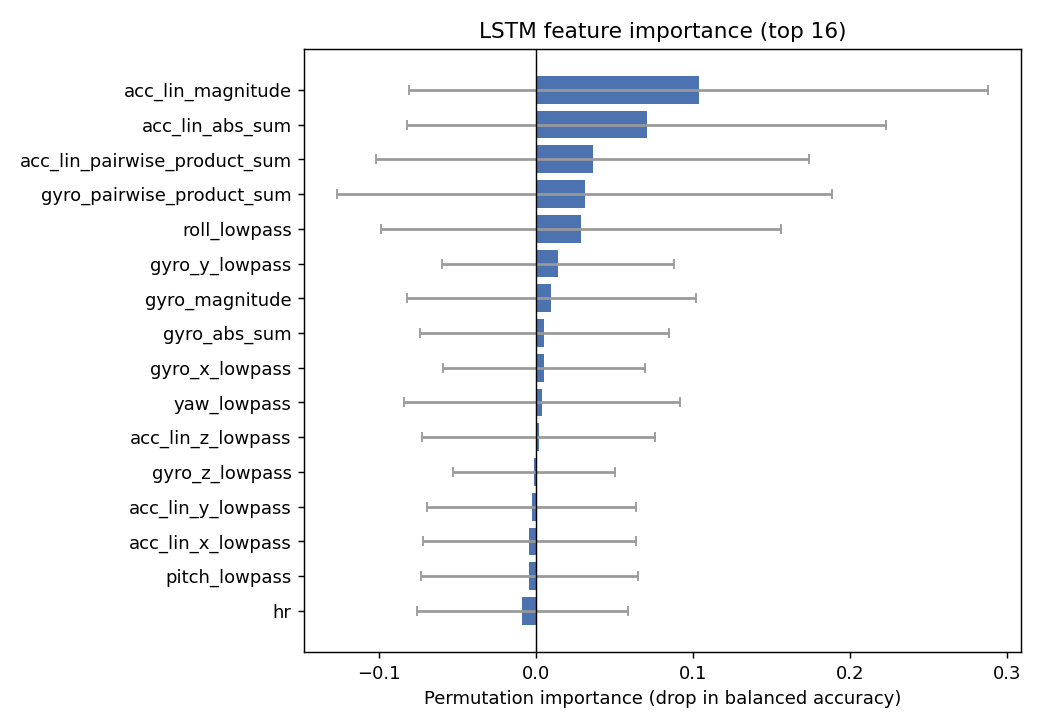

Data behind this chart, as committed beside it:
feature, importance_mean, importance_std
acc_lin_magnitude, 0.1037, 0.1843
acc_lin_abs_sum, 0.07056, 0.1525
acc_lin_pairwise_product_sum, 0.03615, 0.1376
gyro_pairwise_product_sum, 0.03113, 0.1578
roll_lowpass, 0.0289, 0.1274
gyro_y_lowpass, 0.01416, 0.07387
gyro_magnitude, 0.009992, 0.09181
gyro_abs_sum, 0.005517, 0.07919
gyro_x_lowpass, 0.005208, 0.06441
yaw_lowpass, 0.004128, 0.08789
acc_lin_z_lowpass, 0.001775, 0.07446
gyro_z_lowpass, -0.001312, 0.05165
acc_lin_y_lowpass, -0.002585, 0.06675
acc_lin_x_lowpass, -0.003974, 0.06768
pitch_lowpass, -0.003974, 0.06929
hr, -0.008565, 0.0671
